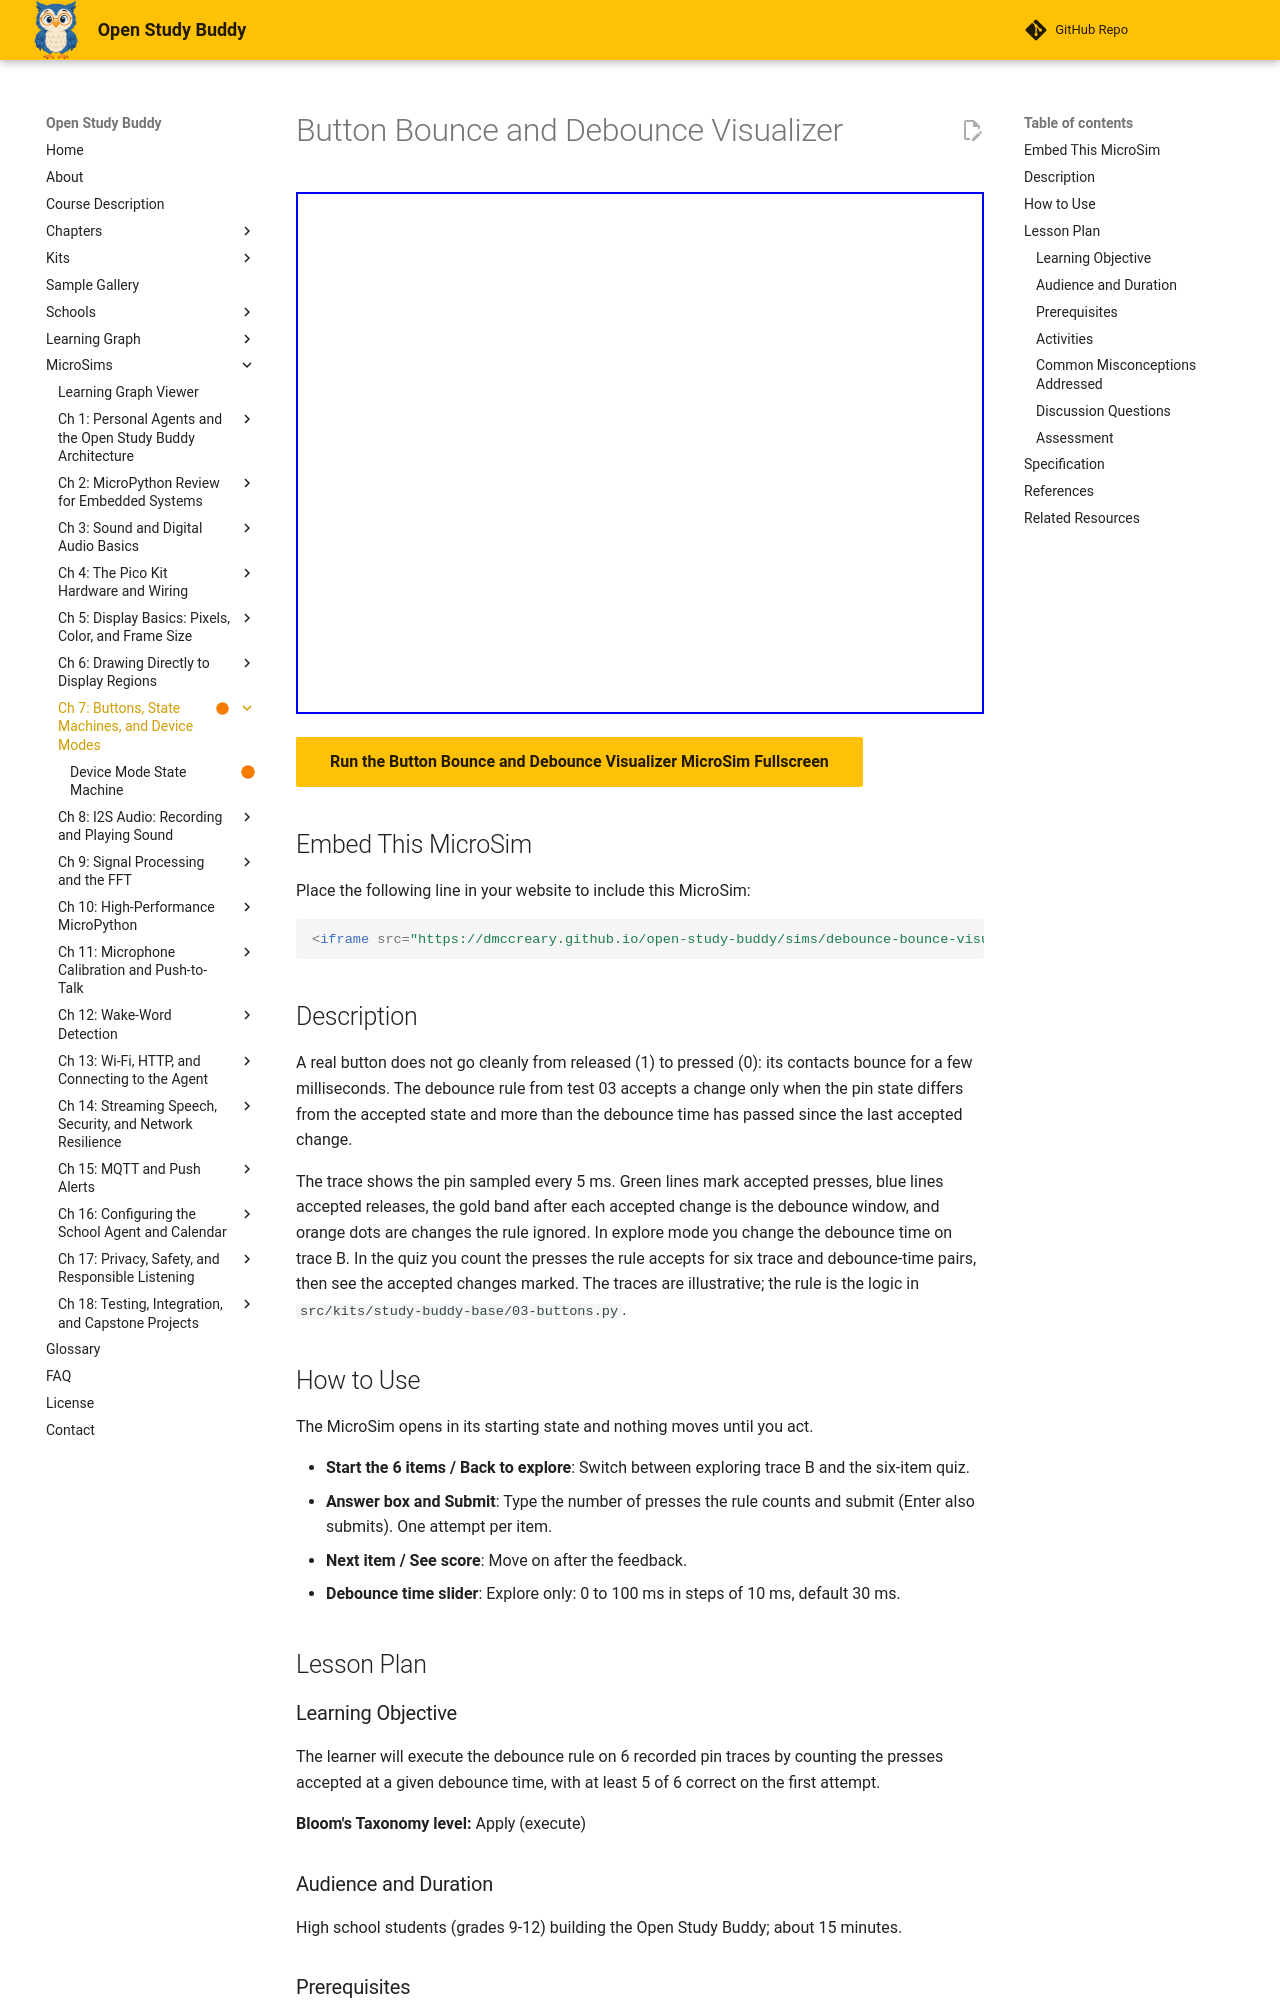

repository: dmccreary/open-study-buddy · page: sims/debounce-bounce-visualizer/index.html · generator: mkdocs

---
title: "Button Bounce and Debounce Visualizer"
description: "See a button's contacts bounce on a pin trace and count how many presses the debounce rule accepts at different debounce times."
status: built
library: p5.js
bloom_level: Apply
image: /sims/debounce-bounce-visualizer/debounce-bounce-visualizer.png
og:image: /sims/debounce-bounce-visualizer/debounce-bounce-visualizer.png
twitter:image: /sims/debounce-bounce-visualizer/debounce-bounce-visualizer.png
social:
   cards: false
quality_score: 95
---

# Button Bounce and Debounce Visualizer

<iframe src="main.html" width="100%" height="522px" scrolling="no"></iframe>

[Run the Button Bounce and Debounce Visualizer MicroSim Fullscreen](main.html){ .md-button .md-button--primary }

## Embed This MicroSim

Place the following line in your website to include this MicroSim:

```html
<iframe src="https://dmccreary.github.io/open-study-buddy/sims/debounce-bounce-visualizer/main.html" width="100%" height="522px" scrolling="no"></iframe>
```

## Description

A real button does not go cleanly from released (1) to pressed (0): its contacts bounce for a few milliseconds. The debounce rule from test 03 accepts a change only when the pin state differs from the accepted state and more than the debounce time has passed since the last accepted change.

The trace shows the pin sampled every 5 ms. Green lines mark accepted presses, blue lines accepted releases, the gold band after each accepted change is the debounce window, and orange dots are changes the rule ignored. In explore mode you change the debounce time on trace B. In the quiz you count the presses the rule accepts for six trace and debounce-time pairs, then see the accepted changes marked. The traces are illustrative; the rule is the logic in `src/kits/study-buddy-base/03-buttons.py`.

## How to Use

The MicroSim opens in its starting state and nothing moves until you act.

- **Start the 6 items / Back to explore**: Switch between exploring trace B and the six-item quiz.
- **Answer box and Submit**: Type the number of presses the rule counts and submit (Enter also submits). One attempt per item.
- **Next item / See score**: Move on after the feedback.
- **Debounce time slider**: Explore only: 0 to 100 ms in steps of 10 ms, default 30 ms.

## Lesson Plan

### Learning Objective

The learner will execute the debounce rule on 6 recorded pin traces by counting the presses accepted at a given debounce time, with at least 5 of 6 correct on the first attempt.

**Bloom's Taxonomy level:** Apply (execute)

### Audience and Duration

High school students (grades 9-12) building the Open Study Buddy; about 15 minutes.

### Prerequisites

bounce, debounce time, falling edge, `ticks_diff` (all defined in the sections above this block). The debounce rule is shown in the Rules field and on screen throughout.

### Activities

1. **Exploration (5 min):** Set the debounce time to 0, 10, 30 and 100 ms on trace B and record how many presses are counted each time.
2. **Guided practice (5 min):** Before item 1, step through trace A sample by sample on paper with a 30 ms debounce, writing down the accepted state and the time of the last accepted change.
3. **Assessment (5 min):** Complete all six items. Mastery is 5 of 6 correct on the first attempt.

### Common Misconceptions Addressed

(1) Every 0 in the trace is a separate press. (2) A longer debounce time is always safer. (3) Debouncing is only needed when a button is pressed, not when it is released.

### Discussion Questions

1. Item 4 used 100 ms and item 5 used 30 ms. Which was too long and which was too short?
2. Why does the rule need debouncing on release as well as on press (item 6)?
3. What debounce time would count trace D as two presses and trace E as one?

### Assessment

The quiz inside the MicroSim is the evidence of mastery: each item is scored on the first attempt only, the correct answer and its reason are shown after every submission, and the final screen reports the score against the mastery threshold.
